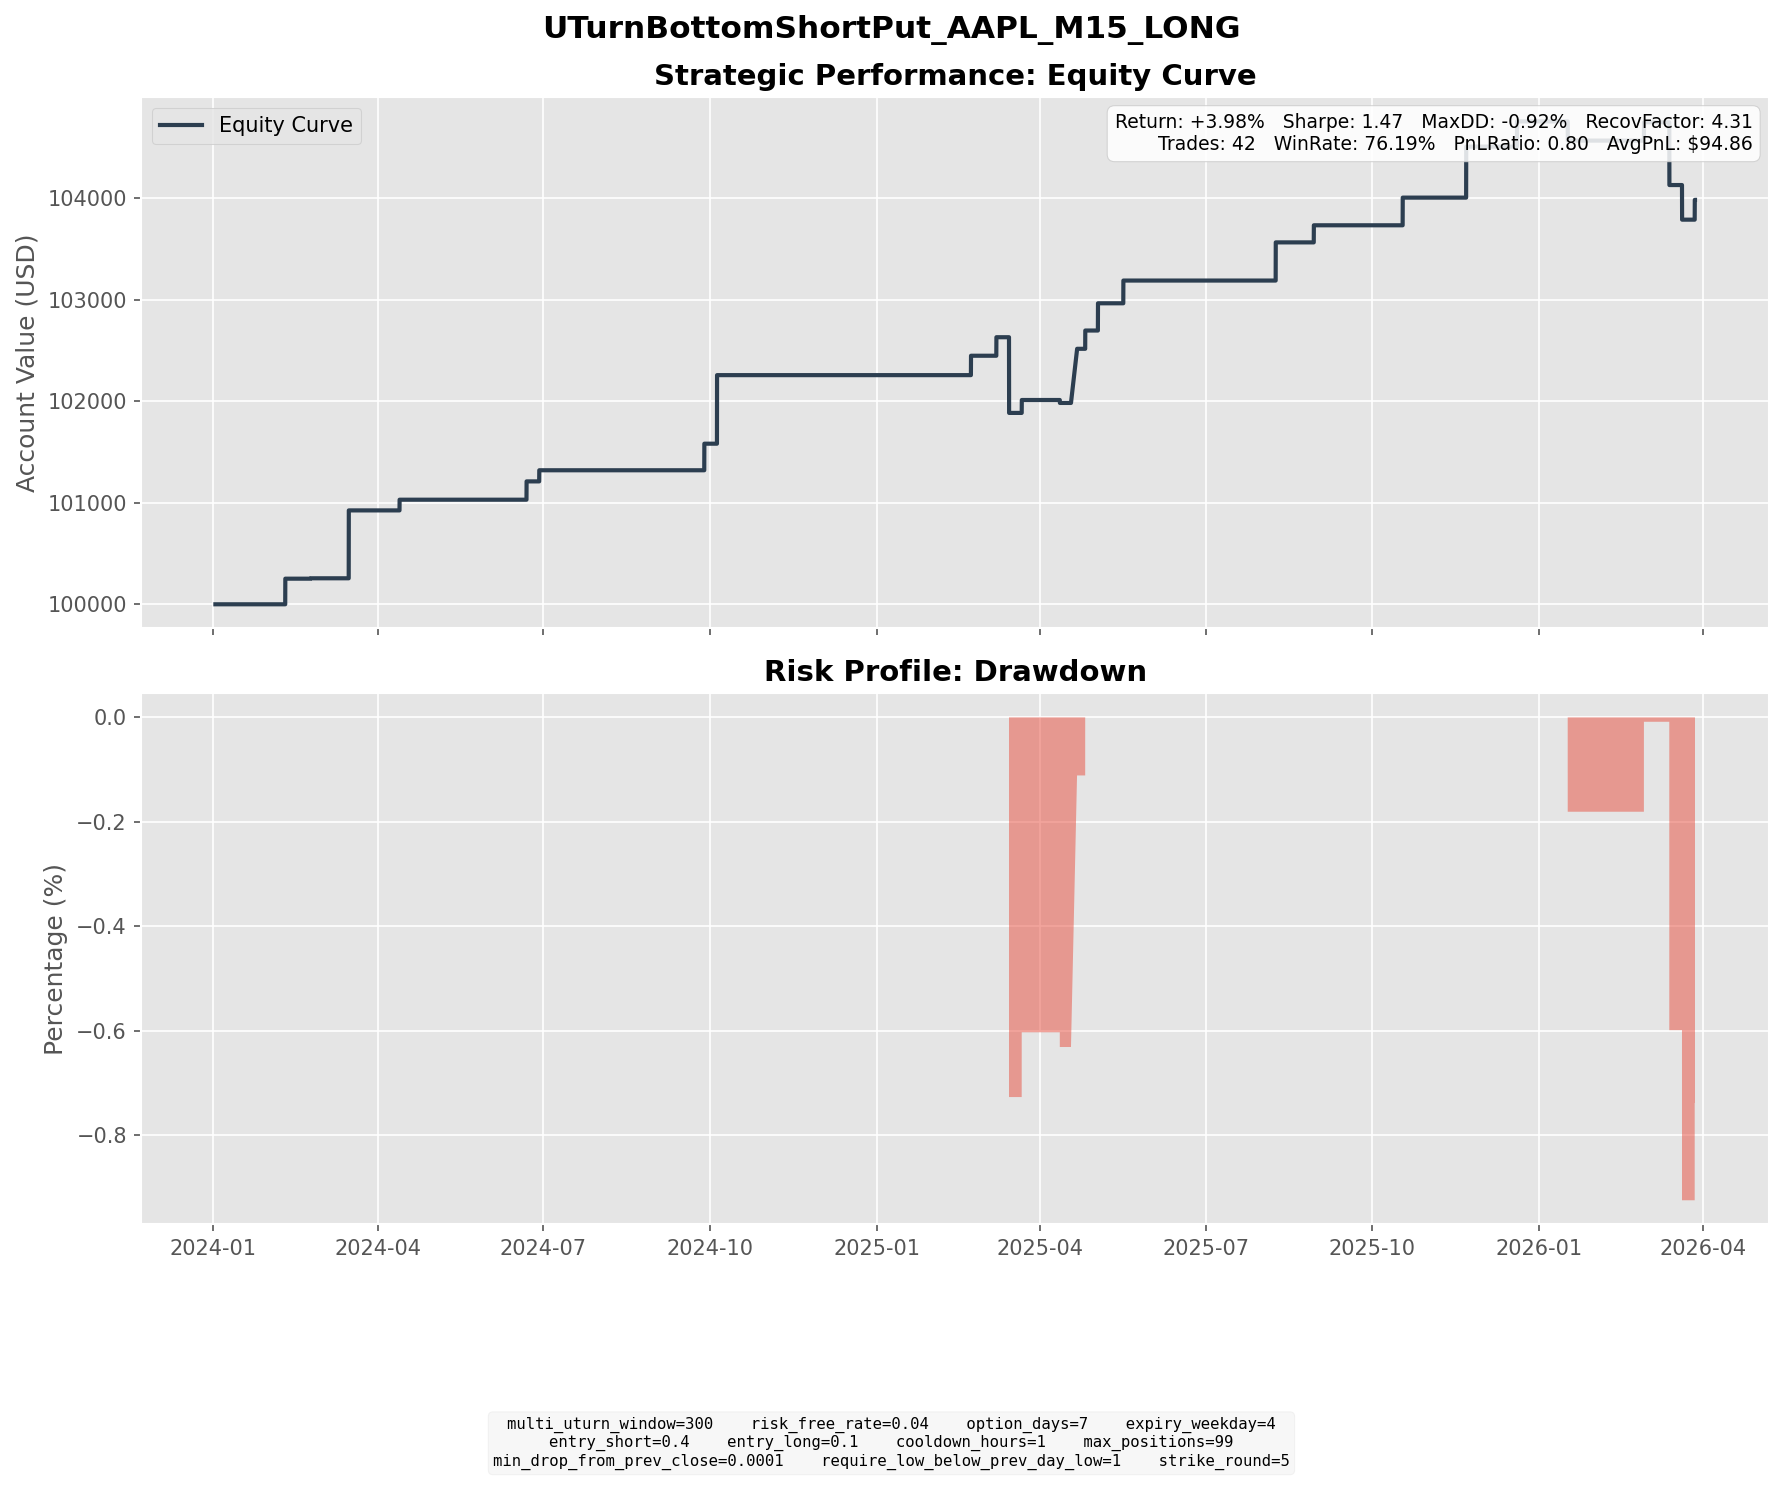

Source data for this figure (header and first rows):
entry_dt, lock_dt, lock_reason, settlement_dt, close_reason, k1, k2, short_prem, long_prem, net_credit, short_settle, long_settle, final_pnl
2024-01-31 16:00:00, 2024-01-31 16:00:00, direct_entry, 2024-02-09 16:00:00, expiry, 185, 175, 2.861, 0.338, 2.523, 0.0, 0.0, 2.523
2024-02-12 15:45:00, 2024-02-12 15:45:00, direct_entry, 2024-02-23 16:00:00, expiry, 185, 175, 2.656, 0.3642, 2.292, 2.52, 0.0, -0.228
2024-02-13 10:15:00, 2024-02-13 10:15:00, direct_entry, 2024-02-23 16:00:00, expiry, 185, 175, 3.257, 0.4708, 2.787, 2.52, 0.0, 0.2665
2024-03-05 06:15:00, 2024-03-05 06:15:00, direct_entry, 2024-03-15 16:00:00, expiry, 170, 160, 2.196, 0.212, 1.984, 0.0, 0.0, 1.984
2024-03-05 08:00:00, 2024-03-05 08:00:00, direct_entry, 2024-03-15 16:00:00, expiry, 170, 160, 2.567, 0.2715, 2.296, 0.0, 0.0, 2.296
2024-03-06 04:00:00, 2024-03-06 04:00:00, direct_entry, 2024-03-15 16:00:00, expiry, 170, 160, 2.673, 0.2651, 2.408, 0.0, 0.0, 2.408
2024-04-02 09:45:00, 2024-04-02 09:45:00, direct_entry, 2024-04-12 16:00:00, expiry, 165, 160, 1.541, 0.4874, 1.054, 0.0, 0.0, 1.054
2024-06-10 15:00:00, 2024-06-10 15:00:00, direct_entry, 2024-06-21 16:00:00, expiry, 190, 180, 2.066, 0.262, 1.804, 0.0, 0.0, 1.804
2024-06-21 05:15:00, 2024-06-21 05:15:00, direct_entry, 2024-06-28 16:00:00, expiry, 205, 200, 1.671, 0.5744, 1.096, 0.0, 0.0, 1.096
2024-09-16 10:00:00, 2024-09-16 10:00:00, direct_entry, 2024-09-27 16:00:00, expiry, 215, 205, 3.274, 0.6566, 2.617, 0.0, 0.0, 2.617
2024-09-23 14:45:00, 2024-09-23 14:45:00, direct_entry, 2024-10-04 16:00:00, expiry, 225, 210, 3.632, 0.2946, 3.338, 0.0, 0.0, 3.338
2024-09-23 15:45:00, 2024-09-23 15:45:00, direct_entry, 2024-10-04 16:00:00, expiry, 225, 210, 3.722, 0.3059, 3.416, 0.0, 0.0, 3.416
2025-02-11 09:00:00, 2025-02-11 09:00:00, direct_entry, 2025-02-21 16:00:00, expiry, 225, 215, 2.308, 0.3969, 1.911, 0.0, 0.0, 1.911
2025-02-27 09:15:00, 2025-02-27 09:15:00, direct_entry, 2025-03-07 16:00:00, expiry, 235, 225, 2.145, 0.3206, 1.824, 0.0, 0.0, 1.824
2025-03-05 11:45:00, 2025-03-05 11:45:00, direct_entry, 2025-03-14 16:00:00, expiry, 230, 220, 3.131, 0.5873, 2.543, 16.69, 6.69, -7.457
2025-03-10 12:45:00, 2025-03-10 12:45:00, direct_entry, 2025-03-21 16:00:00, expiry, 225, 210, 4.147, 0.3738, 3.773, 7.5, 0.0, -3.727
2025-03-11 11:45:00, 2025-03-11 11:45:00, direct_entry, 2025-03-21 16:00:00, expiry, 220, 210, 3.6, 0.7284, 2.872, 2.5, 0.0, 0.3717
2025-03-11 13:30:00, 2025-03-11 13:30:00, direct_entry, 2025-03-21 16:00:00, expiry, 215, 205, 2.435, 0.3909, 2.045, 0.0, 0.0, 2.045
2025-03-13 13:45:00, 2025-03-13 13:45:00, direct_entry, 2025-03-21 16:00:00, expiry, 210, 200, 3.009, 0.4265, 2.582, 0.0, 0.0, 2.582
2025-04-03 15:45:00, 2025-04-03 15:45:00, direct_entry, 2025-04-11 16:00:00, expiry, 200, 190, 2.072, 0.2111, 1.861, 2.15, 0.0, -0.2891
2025-04-07 09:45:00, 2025-04-07 09:45:00, direct_entry, 2025-04-21 04:00:00, expiry, 180, 170, 3.314, 0.4998, 2.814, 0.0, 0.0, 2.814
2025-04-09 08:30:00, 2025-04-09 08:30:00, direct_entry, 2025-04-21 04:00:00, expiry, 170, 160, 2.8, 0.2804, 2.519, 0.0, 0.0, 2.519
2025-04-16 15:30:00, 2025-04-16 15:30:00, direct_entry, 2025-04-25 16:00:00, expiry, 190, 180, 2.003, 0.2025, 1.8, 0.0, 0.0, 1.8
2025-04-21 12:00:00, 2025-04-21 12:00:00, direct_entry, 2025-05-02 16:00:00, expiry, 190, 180, 3.201, 0.5172, 2.683, 0.0, 0.0, 2.683
2025-05-06 05:45:00, 2025-05-06 05:45:00, direct_entry, 2025-05-16 16:00:00, expiry, 195, 185, 2.614, 0.3739, 2.24, 0.0, 0.0, 2.24
2025-07-30 15:45:00, 2025-07-30 15:45:00, direct_entry, 2025-08-08 16:00:00, expiry, 205, 195, 2.019, 0.2423, 1.777, 0.0, 0.0, 1.777
2025-07-30 16:45:00, 2025-07-30 16:45:00, direct_entry, 2025-08-08 16:00:00, expiry, 205, 195, 2.272, 0.2889, 1.983, 0.0, 0.0, 1.983
2025-08-21 14:45:00, 2025-08-21 14:45:00, direct_entry, 2025-08-29 16:00:00, expiry, 220, 210, 1.916, 0.2318, 1.684, 0.0, 0.0, 1.684
2025-10-10 15:15:00, 2025-10-10 15:15:00, direct_entry, 2025-10-17 16:00:00, expiry, 245, 235, 3.298, 0.5731, 2.725, 0.0, 0.0, 2.725
2025-11-14 06:45:00, 2025-11-14 06:45:00, direct_entry, 2025-11-21 16:00:00, expiry, 270, 260, 3.312, 0.6942, 2.618, 0.0, 0.0, 2.618
2025-11-14 09:45:00, 2025-11-14 09:45:00, direct_entry, 2025-11-21 16:00:00, expiry, 270, 260, 3.004, 0.595, 2.409, 0.0, 0.0, 2.409
2025-12-08 07:30:00, 2025-12-08 07:30:00, direct_entry, 2025-12-19 16:00:00, expiry, 275, 260, 4.071, 0.5708, 3.5, 2.47, 0.0, 1.03
2025-12-08 15:00:00, 2025-12-08 15:00:00, direct_entry, 2025-12-19 16:00:00, expiry, 275, 260, 4.597, 0.6734, 3.923, 2.47, 0.0, 1.453
2026-01-06 12:15:00, 2026-01-06 12:15:00, direct_entry, 2026-01-16 16:00:00, expiry, 260, 245, 3.614, 0.3764, 3.237, 4.75, 0.0, -1.513
2026-01-07 05:45:00, 2026-01-07 05:45:00, direct_entry, 2026-01-16 16:00:00, expiry, 260, 245, 3.993, 0.4095, 3.584, 4.75, 0.0, -1.166
2026-01-07 11:30:00, 2026-01-07 11:30:00, direct_entry, 2026-01-16 16:00:00, expiry, 260, 245, 3.74, 0.3568, 3.384, 4.75, 0.0, -1.366
2026-01-08 05:30:00, 2026-01-08 05:30:00, direct_entry, 2026-01-16 16:00:00, expiry, 255, 245, 2.667, 0.5128, 2.154, 0.0, 0.0, 2.154
2026-02-20 09:30:00, 2026-02-20 09:30:00, direct_entry, 2026-02-27 16:00:00, expiry, 255, 245, 2.133, 0.3293, 1.803, 0.0, 0.0, 1.803
2026-03-05 13:30:00, 2026-03-05 13:30:00, direct_entry, 2026-03-13 16:00:00, expiry, 255, 245, 2.58, 0.4742, 2.105, 5.3, 0.0, -3.195
2026-03-05 14:30:00, 2026-03-05 14:30:00, direct_entry, 2026-03-13 16:00:00, expiry, 255, 245, 2.862, 0.5489, 2.313, 5.3, 0.0, -2.987
2026-03-12 11:30:00, 2026-03-12 11:30:00, direct_entry, 2026-03-20 16:00:00, expiry, 255, 240, 4.027, 0.3377, 3.69, 7.1, 0.0, -3.41
2026-03-18 15:45:00, 2026-03-18 15:45:00, direct_entry, 2026-03-27 16:00:00, expiry, 245, 235, 2.38, 0.4299, 1.95, 0.0, 0.0, 1.95
